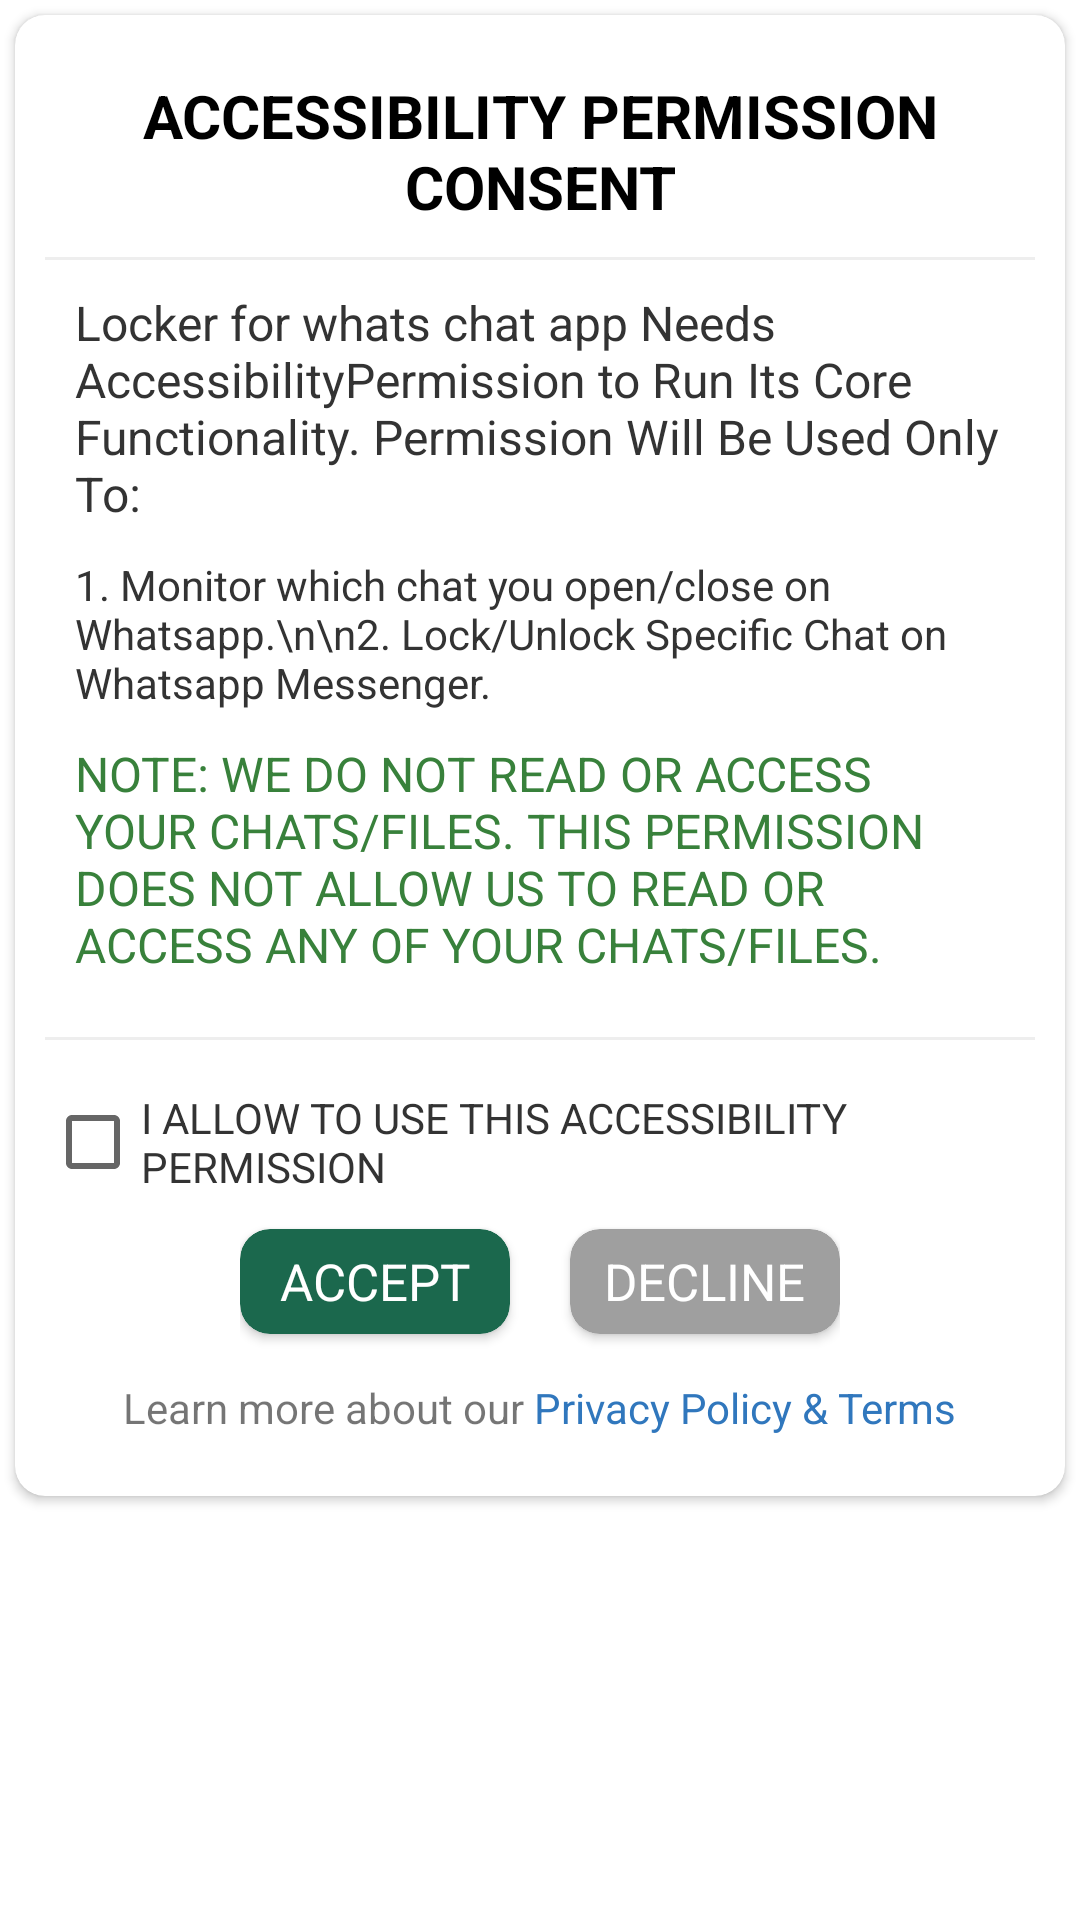

Reconstruct the res/layout file that produces this screen, plus the resources it refers to.
<!-- AndroidManifest.xml: application theme AppTheme -->
<!-- res/layout/accessibility_dialog_layout.xml -->
<?xml version="1.0" encoding="utf-8"?>
<RelativeLayout xmlns:android="http://schemas.android.com/apk/res/android"
    xmlns:app="http://schemas.android.com/apk/res-auto"
    android:layout_width="match_parent"
    android:layout_height="wrap_content"
    android:layout_gravity="center"
    android:layout_margin="10dp">

    <androidx.cardview.widget.CardView
        android:layout_width="match_parent"
        android:layout_height="wrap_content"
        android:layout_gravity="center"
        android:layout_margin="5dp"
        app:cardCornerRadius="10dp">

        <LinearLayout
            android:layout_width="match_parent"
            android:layout_height="wrap_content"
            android:orientation="vertical"
            android:padding="10dp">

            <TextView
                android:layout_width="wrap_content"
                android:layout_height="wrap_content"
                android:layout_gravity="center"
                android:layout_marginTop="10dp"
                android:gravity="center"
                android:text="ACCESSIBILITY PERMISSION CONSENT"
                android:textSize="20sp"
                android:textStyle="bold"
                android:textColor="@color/blackTheme" />

            <View
                android:layout_width="match_parent"
                android:layout_height="1dp"
                android:layout_marginTop="10dp"
                android:background="#eee" />

            <LinearLayout
                android:layout_width="match_parent"
                android:layout_height="wrap_content"
                android:orientation="vertical"
                android:padding="10dp">

                <TextView
                    android:layout_width="match_parent"
                    android:layout_height="wrap_content"
                    android:text="Locker for whats chat app Needs AccessibilityPermission to Run Its Core Functionality. Permission Will Be Used Only To:"
                    android:textAppearance="@style/TextAppearance.MyApp.Body1"
                    android:textColor="#333" />

                <TextView
                    android:layout_width="wrap_content"
                    android:layout_height="wrap_content"
                    android:layout_marginTop="10dp"
                    android:text="1. Monitor which chat you open/close on Whatsapp.\n\n2. Lock/Unlock Specific Chat on Whatsapp Messenger."
                    android:textAppearance="@style/TextAppearance.MyApp.Body2"
                    android:textColor="#333" />

                <TextView
                    android:layout_width="match_parent"
                    android:layout_height="wrap_content"
                    android:layout_marginTop="10dp"
                    android:text="NOTE: WE DO NOT READ OR ACCESS YOUR CHATS/FILES. THIS PERMISSION DOES NOT ALLOW US TO READ OR ACCESS ANY OF YOUR CHATS/FILES."
                    android:textAppearance="@style/TextAppearance.MyApp.Body1"
                    android:textColor="#38813b" />
            </LinearLayout>

            <View
                android:layout_width="match_parent"
                android:layout_height="1dp"
                android:layout_marginTop="10dp"
                android:background="#eee" />

            <LinearLayout
                android:layout_width="match_parent"
                android:layout_height="wrap_content"
                android:layout_gravity="center"
                android:layout_marginTop="10dp"
                android:gravity="center_vertical"
                android:orientation="horizontal">

                <CheckBox
                    android:id="@+id/checkBox"
                    android:layout_width="wrap_content"
                    android:layout_height="wrap_content"
                    android:text="I ALLOW TO USE THIS ACCESSIBILITY PERMISSION"
                    android:textAppearance="@style/TextAppearance.MyApp.Body2"
                    android:textColor="#333" />
            </LinearLayout>

            <TextView
                android:id="@+id/checkBoxWarning"
                android:layout_width="wrap_content"
                android:layout_height="wrap_content"
                android:layout_marginStart="5dp"
                android:layout_marginLeft="5dp"
                android:text="  Please check this box"
                android:textColor="#dd7315"
                android:visibility="gone"
                app:drawableLeftCompat="@drawable/ic_baseline_error_24"
                app:drawableStartCompat="@drawable/ic_baseline_error_24" />

            <LinearLayout
                android:layout_width="wrap_content"
                android:layout_height="match_parent"
                android:layout_gravity="center"
                android:orientation="horizontal">

                <androidx.cardview.widget.CardView
                    android:id="@+id/confirmButton"
                    android:layout_width="90dp"
                    android:layout_height="35dp"
                    android:layout_gravity="center"
                    android:layout_marginTop="5dp"
                    android:layout_marginRight="10dp"
                    android:layout_marginBottom="5dp"
                    app:cardBackgroundColor="@color/colorPrimary"
                    app:cardCornerRadius="10dp">

                    <TextView
                        android:layout_width="wrap_content"
                        android:layout_height="wrap_content"
                        android:layout_gravity="center"
                        android:text="ACCEPT"
                        android:textColor="@color/whiteTheme"
                        android:textSize="17dp" />
                </androidx.cardview.widget.CardView>

                <androidx.cardview.widget.CardView
                    android:id="@+id/anullerButton"
                    android:layout_width="90dp"
                    android:layout_height="35dp"
                    android:layout_gravity="center"
                    android:layout_marginLeft="10dp"
                    android:layout_marginTop="5dp"
                    android:layout_marginBottom="5dp"
                    app:cardBackgroundColor="@color/clrdeclaine"
                    app:cardCornerRadius="10dp">

                    <TextView
                        android:layout_width="wrap_content"
                        android:layout_height="wrap_content"
                        android:layout_gravity="center"
                        android:text="DECLINE"
                        android:textColor="@color/whiteTheme"
                        android:textSize="17dp" />
                </androidx.cardview.widget.CardView>
            </LinearLayout>

            <LinearLayout
                android:layout_width="match_parent"
                android:layout_height="wrap_content"
                android:layout_gravity="center"
                android:layout_marginTop="10dp"
                android:layout_marginBottom="10dp"
                android:gravity="center"
                android:orientation="horizontal">

                <TextView
                    android:layout_width="wrap_content"
                    android:layout_height="wrap_content"
                    android:text="Learn more about our " />

                <TextView
                    android:id="@+id/privacyButton"
                    android:layout_width="wrap_content"
                    android:layout_height="wrap_content"
                    android:text="Privacy Policy &amp; Terms"
                    android:textColor="#3077bd" />
            </LinearLayout>
        </LinearLayout>
    </androidx.cardview.widget.CardView>
</RelativeLayout>
<!-- resources referenced by this layout -->
<resources>
  <color name="blackTheme">#000000</color>
  <color name="clrdeclaine">#9F9F9F</color>
  <color name="colorPrimary">#1B684D</color>
  <color name="whiteTheme">#FFFFFF</color>
  <!-- drawable ic_baseline_error_24 (drawable) -->
  <?xml version="1.0" encoding="utf-8"?>
  <vector xmlns:android="http://schemas.android.com/apk/res/android"
      android:width="24dp"
      android:height="24dp"
      android:tint="#df7920"
      android:viewportWidth="24"
      android:viewportHeight="24">
      <path
          android:fillColor="@android:color/white"
          android:pathData="M12,2C6.48,2 2,6.48 2,12s4.48,10 10,10 10,-4.48 10,-10S17.52,2 12,2zM13,17h-2v-2h2v2zM13,13h-2L11,7h2v6z" />
  </vector>
  <style name="TextAppearance.MyApp.Body1" parent="TextAppearance.MaterialComponents.Body1">
          <item name="fontFamily">@font/inter_regular</item>
          <item name="android:textStyle">normal</item>
          <item name="android:textAllCaps">false</item>
          <item name="android:textSize">@dimen/_16sp</item>
          <item name="android:letterSpacing">0</item>
      </style>
  <style name="TextAppearance.MyApp.Body2" parent="TextAppearance.MaterialComponents.Body1">
          <item name="fontFamily">@font/inter_regular</item>
          <item name="android:textStyle">normal</item>
          <item name="android:textAllCaps">false</item>
          <item name="android:textSize">@dimen/_14sp</item>
          <item name="android:letterSpacing">0</item>
      </style>
  <style name="AppTheme" parent="Theme.MaterialComponents.Light.NoActionBar">
          <item name="colorPrimary">@color/colorPrimary</item>
          <item name="colorAccent">@color/colorPrimary</item>
          <item name="colorPrimaryDark">@color/colorPrimary</item>
          <item name="android:windowLightStatusBar" tools:ignore="NewApi">true</item>
          <item name="android:statusBarColor">@color/whiteTheme</item>
      </style>
  <dimen name="_16sp">16sp</dimen>
  <dimen name="_14sp">14sp</dimen>
</resources>
